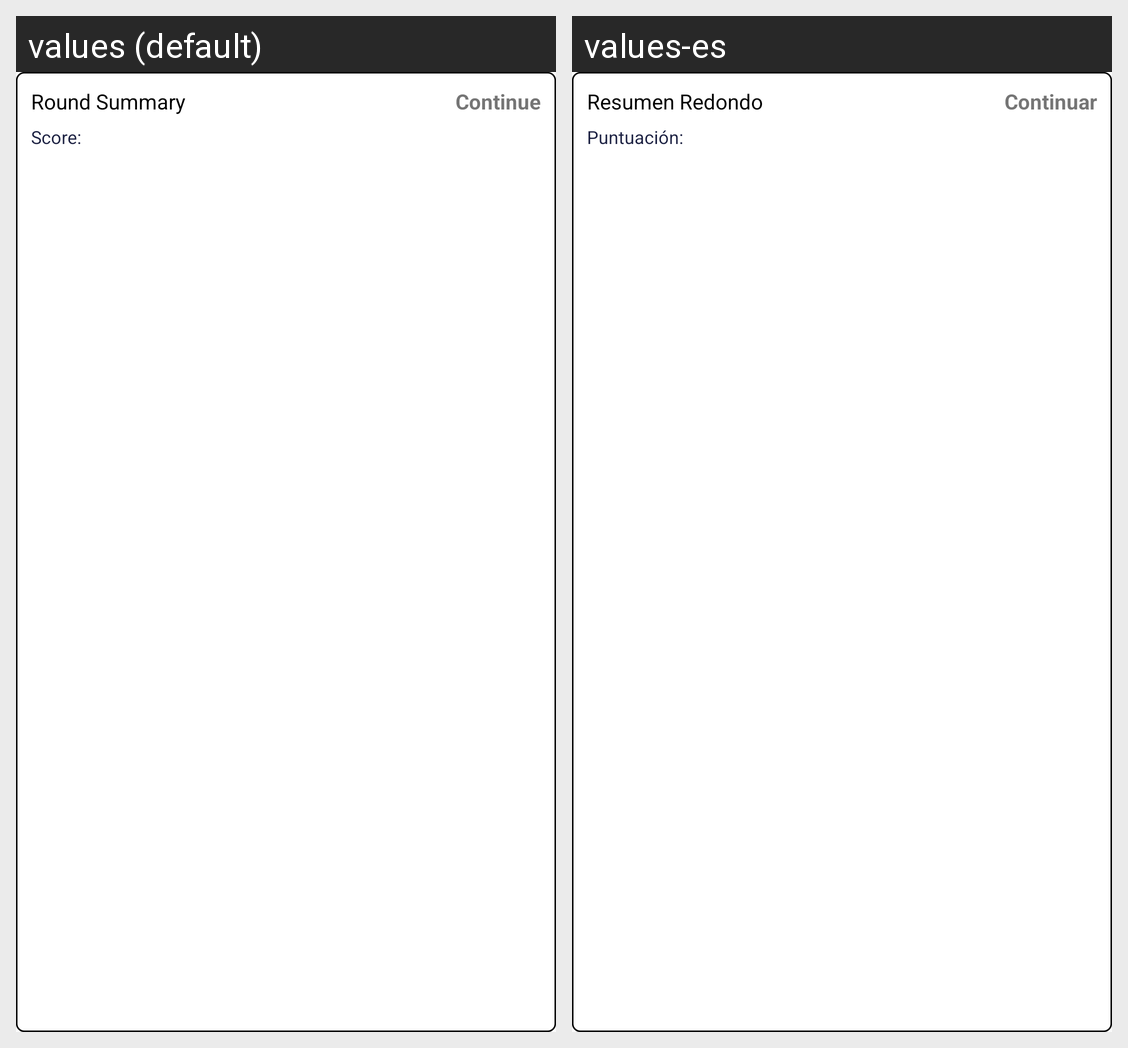

This grid shows one Android layout under two languages. Give, for every string resource on the screen, its name, the default text and each shown locale's text.
Android screen res/layout/round_summary.xml rendered under 2 locales, left to right: values (default), values-es. Device: Nexus 5 (rendered at 1080×1920; each locale shown at half size, 540×960, under a caption strip naming it); theme AppTheme.
Strings drawn on this screen, with the default value and each locale's value (text and hints the layout hard-codes, and strings that could not be matched under every locale, appear in the picture but are not listed):

textRoundSummaryHeader
  values: Round Summary
  values-es: Resumen Redondo

textButtonContinue
  values: Continue
  values-es: Continuar

textScoreHeader
  values: Score:
  values-es: Puntuación:
